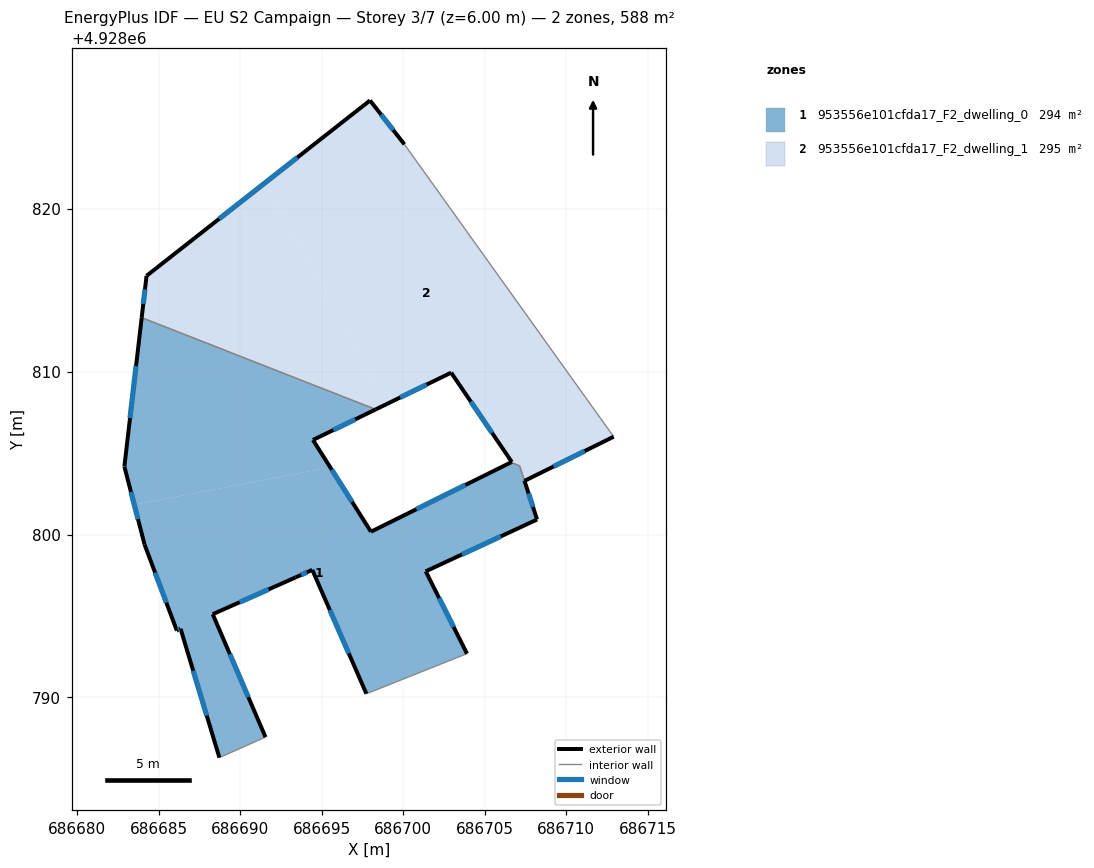
=== STOREY PLAN SPEC (per zone: floor XY polygon, exterior-wall plan segments, windows/doors) ===
zone 1: 953556e101cfda17_F2_dwelling_0  (293.6 m²)
  floor: (686703.91, 4928792.69) (686701.38, 4928797.74) (686708.21, 4928800.92) (686707.44, 4928803.29) (686707.44, 4928803.31) (686707.14, 4928804.21) (686706.61, 4928804.42) (686698.02, 4928800.17) (686695.52, 4928804.12) (686683.50, 4928801.82) (686684.13, 4928799.38) (686686.11, 4928794.10) (686686.34, 4928794.21) (686688.72, 4928786.31) (686691.55, 4928787.57) (686688.31, 4928795.11) (686693.40, 4928797.37) (686694.42, 4928797.83) (686697.74, 4928790.23)
  floor: (686695.52, 4928804.12) (686694.46, 4928805.80) (686698.31, 4928807.67) (686683.95, 4928813.30) (686682.89, 4928804.17) (686683.50, 4928801.82)
  exterior wall: (686698.31, 4928807.67) – (686694.46, 4928805.80)  [4.3 m]
    window: (686697.06, 4928807.06) – (686695.71, 4928806.41)  [1.6 m²]
  exterior wall: (686694.46, 4928805.80) – (686698.02, 4928800.17)  [6.7 m]
    window: (686695.62, 4928803.97) – (686696.86, 4928802.00)  [2.4 m²]
  exterior wall: (686698.02, 4928800.17) – (686706.60, 4928804.42)  [9.6 m]
    window: (686700.81, 4928801.55) – (686703.81, 4928803.04)  [3.5 m²]
  exterior wall: (686707.44, 4928803.31) – (686707.44, 4928803.29)  [0.0 m]
  exterior wall: (686707.44, 4928803.29) – (686708.21, 4928800.92)  [2.5 m]
    window: (686707.69, 4928802.52) – (686707.96, 4928801.69)  [0.9 m²]
  exterior wall: (686708.21, 4928800.92) – (686701.38, 4928797.74)  [7.5 m]
    window: (686705.99, 4928799.89) – (686703.60, 4928798.77)  [2.8 m²]
  exterior wall: (686701.38, 4928797.74) – (686703.91, 4928792.69)  [5.6 m]
    window: (686702.20, 4928796.10) – (686703.09, 4928794.33)  [2.1 m²]
  exterior wall: (686697.74, 4928790.23) – (686694.42, 4928797.83)  [8.3 m]
    window: (686696.66, 4928792.70) – (686695.50, 4928795.36)  [3.0 m²]
  exterior wall: (686694.42, 4928797.83) – (686693.40, 4928797.37)  [1.1 m]
    window: (686694.09, 4928797.68) – (686693.73, 4928797.52)  [0.4 m²]
  exterior wall: (686693.40, 4928797.37) – (686688.31, 4928795.11)  [5.6 m]
    window: (686691.75, 4928796.64) – (686689.97, 4928795.84)  [2.0 m²]
  exterior wall: (686688.31, 4928795.11) – (686691.55, 4928787.57)  [8.2 m]
    window: (686689.37, 4928792.66) – (686690.50, 4928790.02)  [3.0 m²]
  exterior wall: (686688.72, 4928786.31) – (686686.34, 4928794.21)  [8.2 m]
    window: (686687.95, 4928788.88) – (686687.12, 4928791.64)  [3.0 m²]
  exterior wall: (686686.34, 4928794.21) – (686686.11, 4928794.10)  [0.3 m]
    window: (686686.27, 4928794.17) – (686686.19, 4928794.14)  [0.1 m²]
  exterior wall: (686686.11, 4928794.10) – (686684.13, 4928799.38)  [5.6 m]
    window: (686685.47, 4928795.82) – (686684.78, 4928797.66)  [2.1 m²]
  exterior wall: (686684.13, 4928799.38) – (686682.89, 4928804.17)  [4.9 m]
    window: (686683.73, 4928800.94) – (686683.30, 4928802.61)  [1.8 m²]
  exterior wall: (686682.89, 4928804.17) – (686683.95, 4928813.30)  [9.2 m]
    window: (686683.24, 4928807.14) – (686683.61, 4928810.33)  [3.4 m²]
  interior walls: 5
zone 2: 953556e101cfda17_F2_dwelling_1  (294.5 m²)
  floor: (686712.91, 4928806.00) (686700.07, 4928823.94) (686697.96, 4928826.63) (686691.51, 4928821.56) (686698.93, 4928807.98) (686702.94, 4928809.93) (686706.66, 4928804.45) (686707.01, 4928804.62) (686707.44, 4928803.31) (686707.45, 4928803.29)
  floor: (686707.44, 4928803.31) (686707.01, 4928804.62) (686706.61, 4928804.42) (686707.14, 4928804.21)
  floor: (686698.93, 4928807.98) (686691.51, 4928821.56) (686684.25, 4928815.87) (686683.95, 4928813.30) (686698.31, 4928807.67)
  exterior wall: (686706.60, 4928804.42) – (686706.66, 4928804.45)  [0.1 m]
  exterior wall: (686706.66, 4928804.45) – (686702.94, 4928809.93)  [6.6 m]
    window: (686705.45, 4928806.23) – (686704.15, 4928808.15)  [2.4 m²]
  exterior wall: (686702.94, 4928809.93) – (686698.31, 4928807.67)  [5.2 m]
    window: (686701.43, 4928809.20) – (686699.82, 4928808.41)  [1.9 m²]
  exterior wall: (686683.95, 4928813.30) – (686684.25, 4928815.87)  [2.6 m]
    window: (686684.05, 4928814.14) – (686684.16, 4928815.04)  [0.9 m²]
  exterior wall: (686684.25, 4928815.87) – (686697.96, 4928826.63)  [17.4 m]
    window: (686688.71, 4928819.37) – (686693.50, 4928823.13)  [6.4 m²]
  exterior wall: (686697.96, 4928826.63) – (686700.07, 4928823.94)  [3.4 m]
    window: (686698.65, 4928825.75) – (686699.39, 4928824.81)  [1.3 m²]
  exterior wall: (686712.91, 4928806.00) – (686707.45, 4928803.29)  [6.1 m]
    window: (686711.13, 4928805.12) – (686709.22, 4928804.17)  [2.2 m²]
  exterior wall: (686707.45, 4928803.29) – (686707.44, 4928803.31)  [0.0 m]
  interior walls: 4

=== DERIVED (storey summary) ===
Building: EU S2 Campaign
Storey: 3 of 7  (floor level z = 6.00 m)
Storey gross floor area: 588.1 m²
Zones on this storey: 2
  - 953556e101cfda17_F2_dwelling_0: floor 293.6 m²; exterior wall 87.7 m (263.1 m²); 15 window(s) 32.1 m²; WWR 12.2%
  - 953556e101cfda17_F2_dwelling_1: floor 294.5 m²; exterior wall 41.4 m (124.2 m²); 6 window(s) 15.1 m²; WWR 12.2%
Zone adjacency (shared interzone walls):
  - 953556e101cfda17_F2_dwelling_0 ↔ 953556e101cfda17_F2_dwelling_1